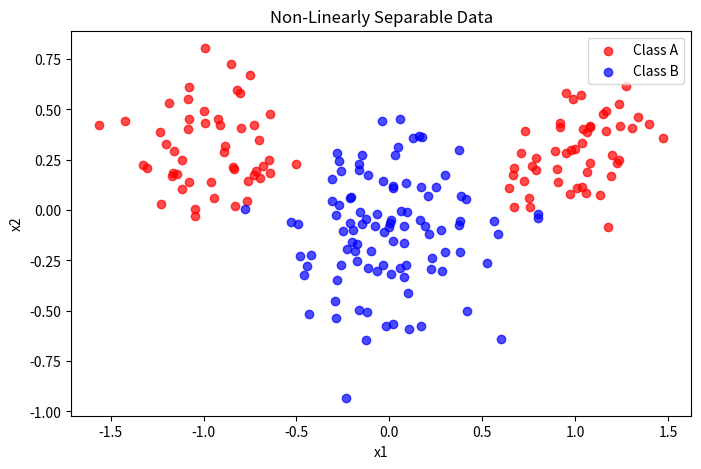
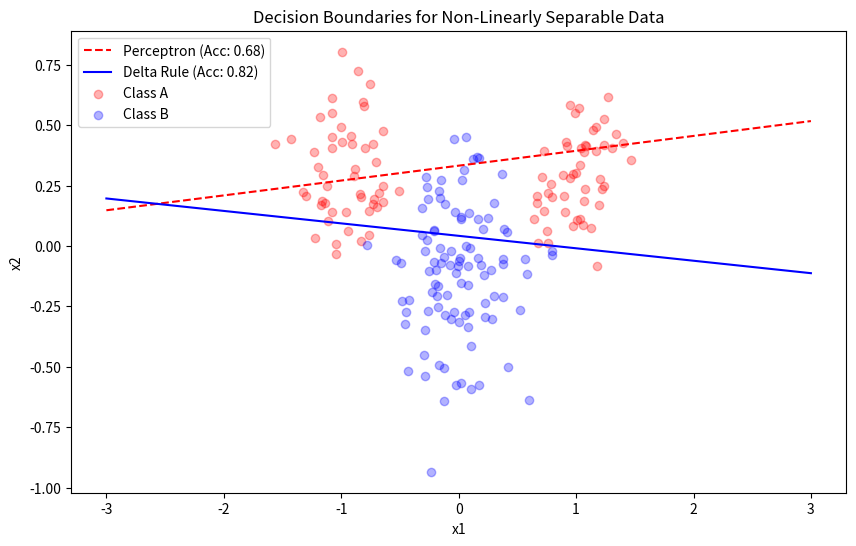
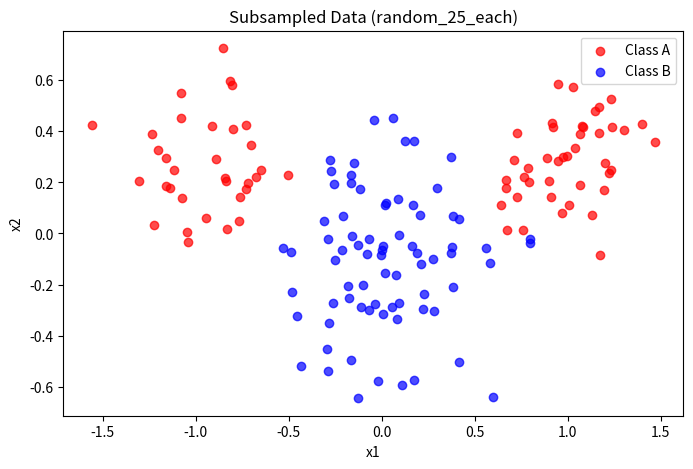
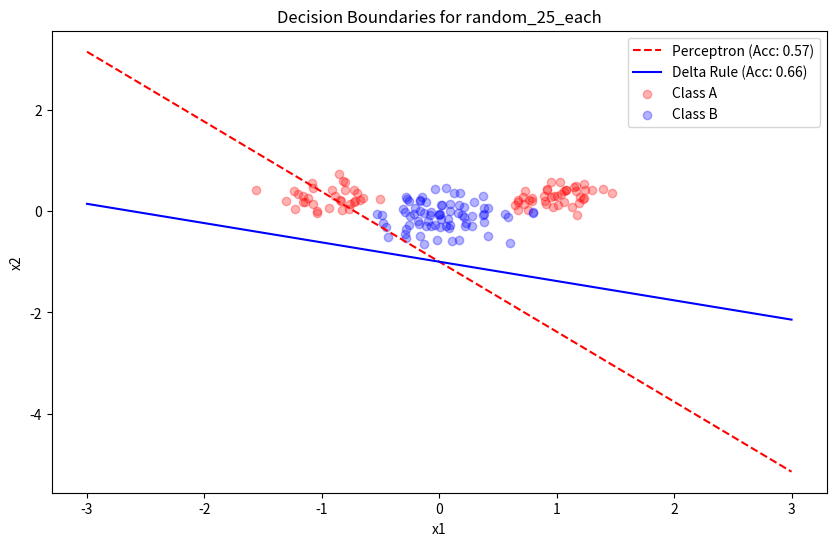
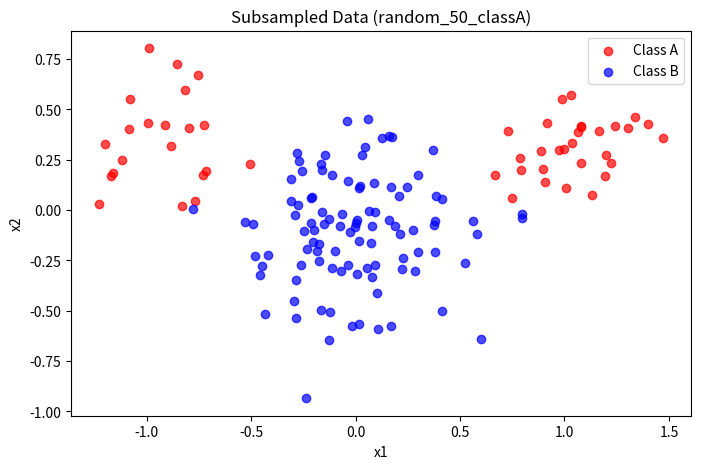
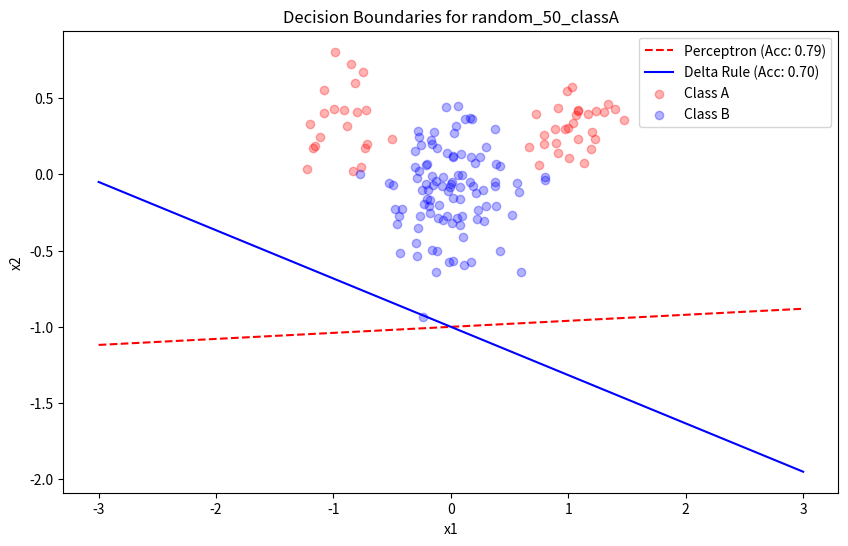
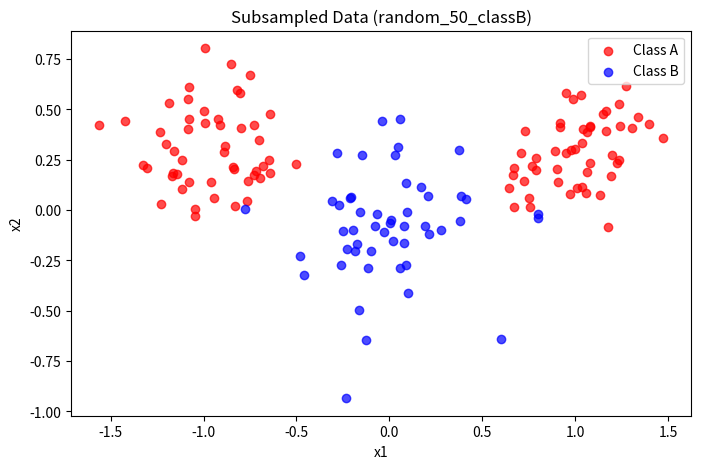
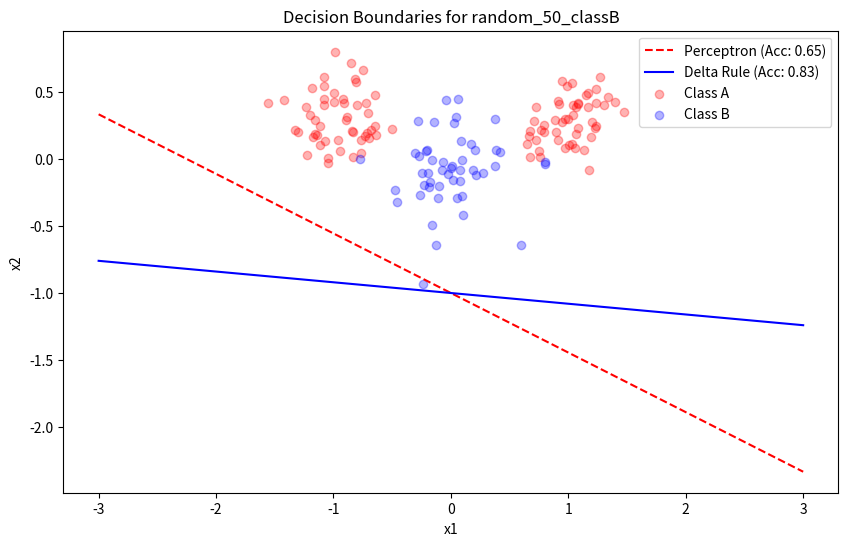
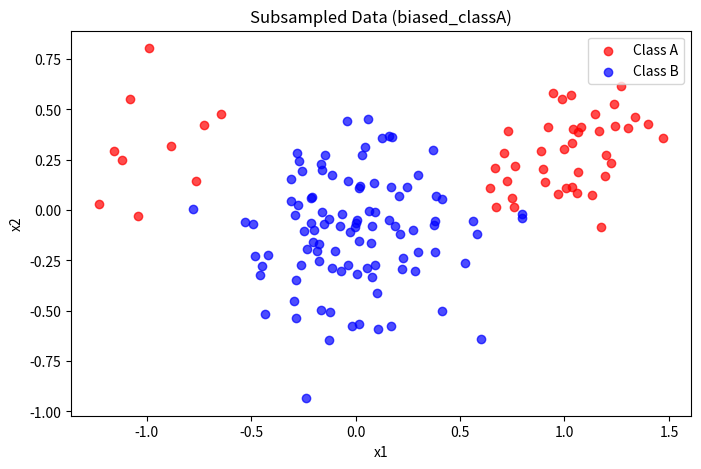
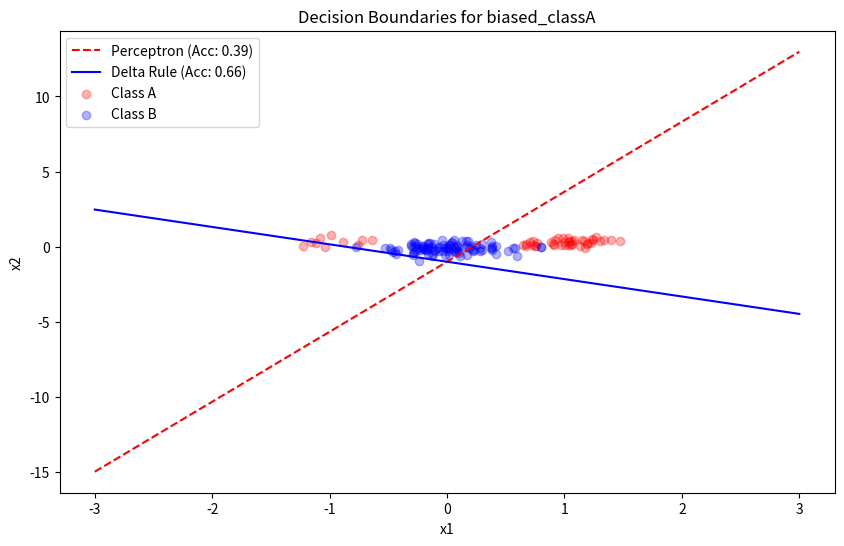

Reproduce these figures in Python, in order.
import numpy as np
import matplotlib.pyplot as plt

def generate_data(n=100, mA=(1.0, 0.5), sigmaA=0.5, mB=(-1.0, 0.0), sigmaB=0.5):
    np.random.seed(42)  # Ensures reproducibility
    classA = np.vstack((np.random.randn(n) * sigmaA + mA[0],
                        np.random.randn(n) * sigmaA + mA[1]))
    classB = np.vstack((np.random.randn(n) * sigmaB + mB[0],
                        np.random.randn(n) * sigmaB + mB[1]))
    
    X = np.hstack((classA, classB)).T
    X_bias = np.hstack((X, np.ones((2 * n, 1))))  # Add bias term
    labels = np.hstack((np.zeros(n), np.ones(n)))  # 0 for classA, 1 for classB
    
    shuffle_idx = np.random.permutation(2 * n)
    return X[shuffle_idx], X_bias[shuffle_idx], labels[shuffle_idx], classA, classB

def generate_non_linearly_separable_data():
    ndata = 100
    mA = [1.0, 0.3]
    sigmaA = 0.2
    mB = [0.0, -0.1]
    sigmaB = 0.3

    classA_x = np.hstack((
        np.random.randn(round(0.5 * ndata)) * sigmaA - mA[0],
        np.random.randn(round(0.5 * ndata)) * sigmaA + mA[0]
    ))
    classA_y = np.random.randn(ndata) * sigmaA + mA[1]
    classB_x = np.random.randn(ndata) * sigmaB + mB[0]
    classB_y = np.random.randn(ndata) * sigmaB + mB[1]

    classA = np.vstack((classA_x, classA_y))
    classB = np.vstack((classB_x, classB_y))

    X = np.hstack((classA, classB)).T
    X_bias = np.hstack((X, np.ones((2 * ndata, 1))))
    labels = np.hstack((np.zeros(ndata), np.ones(ndata)))

    shuffle_idx = np.random.permutation(2 * ndata)
    return X[shuffle_idx], X_bias[shuffle_idx], labels[shuffle_idx], classA, classB

def perceptron_learning(X, labels, lr=0.01, epochs=20):
    n_samples, n_features = X.shape
    weights = np.random.randn(n_features) * 0.01
    errors = []

    for epoch in range(epochs):
        error = 0
        for i in range(n_samples):
            x = X[i]
            y = np.dot(weights, x)
            pred = 1 if y >= 0 else 0
            if pred != labels[i]:
                error += 1
                weights += lr * (labels[i] - pred) * x
        errors.append(error / n_samples)
    return weights, errors

def delta_rule_batch(X, labels, lr=0.001, epochs=20):
    n_samples, n_features = X.shape
    weights = np.random.randn(n_features) * 0.01
    targets = np.where(labels == 1, 1, -1).reshape(1, -1)
    X_mat = X.T
    mse_history = []

    for epoch in range(epochs):
        y = np.dot(weights.reshape(1, -1), X_mat)
        error = y - targets
        mse = np.mean(error**2)
        mse_history.append(mse)
        grad = np.dot(error, X_mat.T) / n_samples
        weights -= lr * grad.flatten()
    return weights, mse_history

def subsample_data(X, labels, classA, classB, scenario):
    n = len(labels) // 2

    if scenario == "random_25_each":
        keep_indices = np.random.choice(n, int(0.75 * n), replace=False)
        classA_sub = classA[:, keep_indices]
        classB_sub = classB[:, keep_indices]

    elif scenario == "random_50_classA":
        keep_indices_A = np.random.choice(n, int(0.5 * n), replace=False)
        classA_sub = classA[:, keep_indices_A]
        classB_sub = classB

    elif scenario == "random_50_classB":
        keep_indices_B = np.random.choice(n, int(0.5 * n), replace=False)
        classA_sub = classA
        classB_sub = classB[:, keep_indices_B]

    elif scenario == "biased_classA":
        condition_A_neg = np.where(classA[0, :] < 0)[0]
        condition_A_pos = np.where(classA[0, :] >= 0)[0]

        neg_sample = np.random.choice(condition_A_neg, int(0.2 * len(condition_A_neg)), replace=False)
        pos_sample = np.random.choice(condition_A_pos, int(0.8 * len(condition_A_pos)), replace=False)
        keep_indices_A = np.hstack((neg_sample, pos_sample))
        classA_sub = classA[:, keep_indices_A]
        classB_sub = classB

    else:
        raise ValueError("Invalid scenario")

    X_sub = np.hstack((classA_sub, classB_sub)).T
    labels_sub = np.hstack((np.zeros(classA_sub.shape[1]), np.ones(classB_sub.shape[1])))
    shuffle_idx = np.random.permutation(len(labels_sub))
    return X_sub[shuffle_idx], labels_sub[shuffle_idx], classA_sub, classB_sub

def plot_data(classA, classB, title):
    plt.figure(figsize=(8, 5))
    plt.scatter(classA[0], classA[1], c='red', label='Class A', alpha=0.7)
    plt.scatter(classB[0], classB[1], c='blue', label='Class B', alpha=0.7)
    plt.xlabel('x1')
    plt.ylabel('x2')
    plt.legend()
    plt.title(title)
    plt.show()

def train_and_plot(X, labels, learning_rate, epochs, title):
    weights_perceptron, errors_perceptron = perceptron_learning(X, labels, lr=learning_rate, epochs=epochs)
    weights_delta, mse_delta = delta_rule_batch(X, labels, lr=learning_rate, epochs=epochs)

    x1 = np.linspace(-3, 3, 100)
    x2_perceptron = (-weights_perceptron[0] * x1 - weights_perceptron[-1]) / weights_perceptron[1]
    x2_delta = (-weights_delta[0] * x1 - weights_delta[-1]) / weights_delta[1]

    predictions = np.dot(X, weights_perceptron) >= 0
    accuracy_perceptron = np.mean(predictions == labels)

    predictions_delta = np.sign(np.dot(X, weights_delta)) == 1
    accuracy_delta = np.mean(predictions_delta == labels)

    plt.figure(figsize=(10, 6))
    plt.plot(x1, x2_perceptron, 'r--', label=f'Perceptron (Acc: {accuracy_perceptron:.2f})')
    plt.plot(x1, x2_delta, 'b-', label=f'Delta Rule (Acc: {accuracy_delta:.2f})')
    plt.scatter(X[:, 0][labels == 0], X[:, 1][labels == 0], c='red', alpha=0.3, label='Class A')
    plt.scatter(X[:, 0][labels == 1], X[:, 1][labels == 1], c='blue', alpha=0.3, label='Class B')
    plt.xlabel('x1')
    plt.ylabel('x2')
    plt.legend()
    plt.title(title)
    plt.show()

# Generate non-linearly separable data
X_nonlinear, X_bias_nonlinear, labels_nonlinear, classA_nl, classB_nl = generate_non_linearly_separable_data()
plot_data(classA_nl, classB_nl, "Non-Linearly Separable Data")

# Apply training and plot decision boundaries
train_and_plot(X_bias_nonlinear, labels_nonlinear, learning_rate=0.01, epochs=50, 
               title="Decision Boundaries for Non-Linearly Separable Data")

# Subsample data for different scenarios
scenarios = ["random_25_each", "random_50_classA", "random_50_classB", "biased_classA"]
for scenario in scenarios:
    X_sub, labels_sub, classA_sub, classB_sub = subsample_data(X_bias_nonlinear, labels_nonlinear, classA_nl, classB_nl, scenario)
    plot_data(classA_sub, classB_sub, f"Subsampled Data ({scenario})")
    train_and_plot(X_sub, labels_sub, learning_rate=0.01, epochs=50, 
                   title=f"Decision Boundaries for {scenario}")
